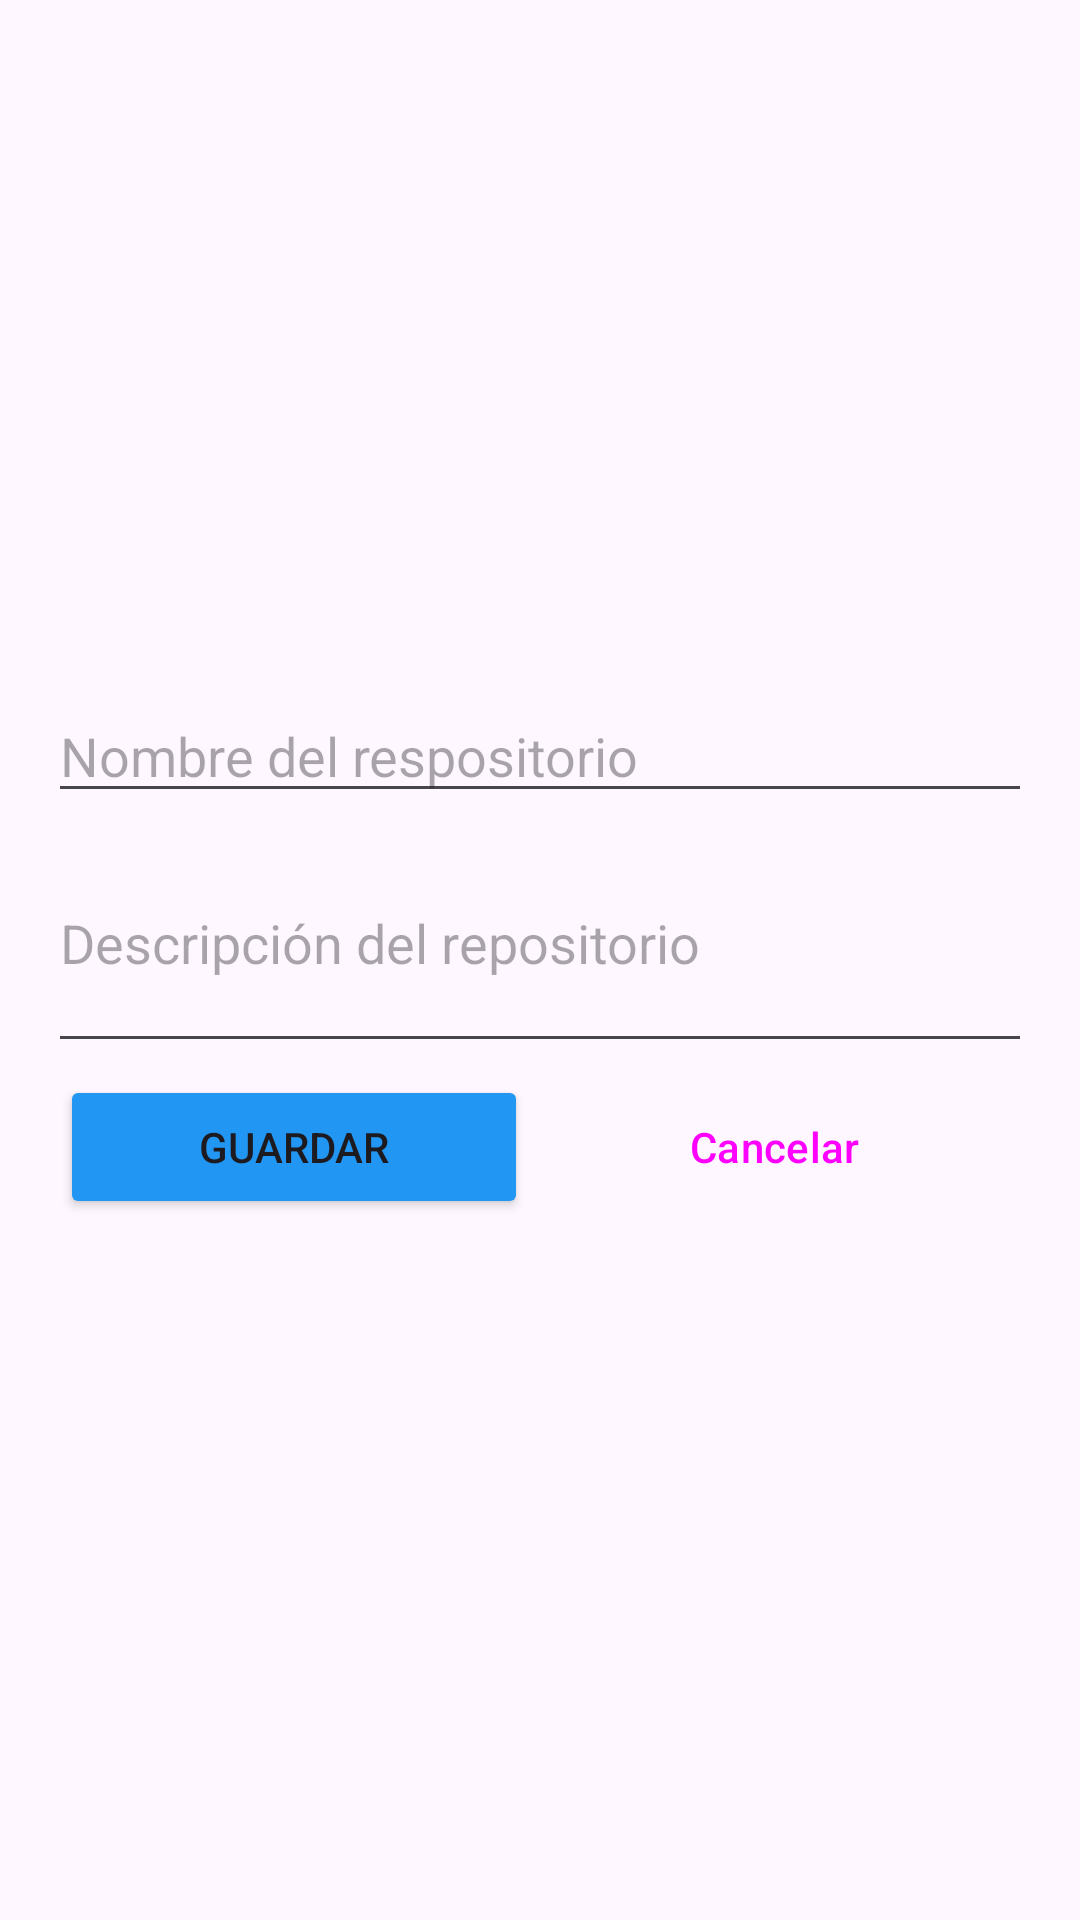

This screen was rendered from an Android layout file. Write that file and the resources it references.
<!-- AndroidManifest.xml: application theme Theme.GithubClient -->
<!-- res/layout/activity_repo_form.xml -->
<?xml version="1.0" encoding="utf-8"?>
<androidx.constraintlayout.widget.ConstraintLayout
    xmlns:android="http://schemas.android.com/apk/res/android"
    xmlns:app="http://schemas.android.com/apk/res-auto"
    xmlns:tools="http://schemas.android.com/tools"
    android:id="@+id/main"
    android:layout_width="match_parent"
    android:layout_height="match_parent"
    tools:context=".RepoForm">

    <LinearLayout
        android:layout_width="match_parent"
        android:layout_height="wrap_content"
        app:layout_constraintEnd_toEndOf="parent"
        app:layout_constraintStart_toStartOf="parent"
        app:layout_constraintTop_toTopOf="parent"
        app:layout_constraintBottom_toBottomOf="parent"
        android:orientation="vertical"
        android:padding="16dp">

        <EditText
            android:id="@+id/repo_name_input"
            android:layout_width="match_parent"
            android:layout_height="wrap_content"
            android:hint="@string/repo_name"
            android:inputType="text" />

        <EditText
            android:id="@+id/repo_description_input"
            android:layout_width="match_parent"
            android:layout_height="wrap_content"
            android:hint="@string/repo_description"
            android:inputType="textMultiLine"
            android:minLines="3"
            android:maxLines="8" />

        <LinearLayout
            android:layout_width="match_parent"
            android:layout_height="wrap_content"
            android:orientation="horizontal">

            <Button
                android:id="@+id/save_button"
                android:layout_width="0dp"
                android:layout_height="wrap_content"
                android:layout_weight="1"
                android:layout_margin="4dp"
                android:backgroundTint="@color/uisek_blue"
                android:text="@string/save" />

            <Button
                android:id="@+id/cancel_button"
                android:layout_width="0dp"
                android:layout_height="wrap_content"
                android:layout_weight="1"
                android:layout_margin="4dp"
                android:text="@string/cancel"
                style="@style/Widget.Material3.Button.OutlinedButton.Icon" />

        </LinearLayout>

    </LinearLayout>

</androidx.constraintlayout.widget.ConstraintLayout>
<!-- resources referenced by this layout -->
<resources>
  <color name="uisek_blue">#2196F3</color>
  <string name="cancel">Cancelar</string>
  <string name="repo_description">Descripción del repositorio </string>
  <string name="repo_name">Nombre del respositorio</string>
  <string name="save">Guardar</string>
  <style name="Theme.GithubClient" parent="Base.Theme.GithubClient" />
  <style name="Base.Theme.GithubClient" parent="Theme.Material3.DayNight.NoActionBar">
          
          
      </style>
</resources>
